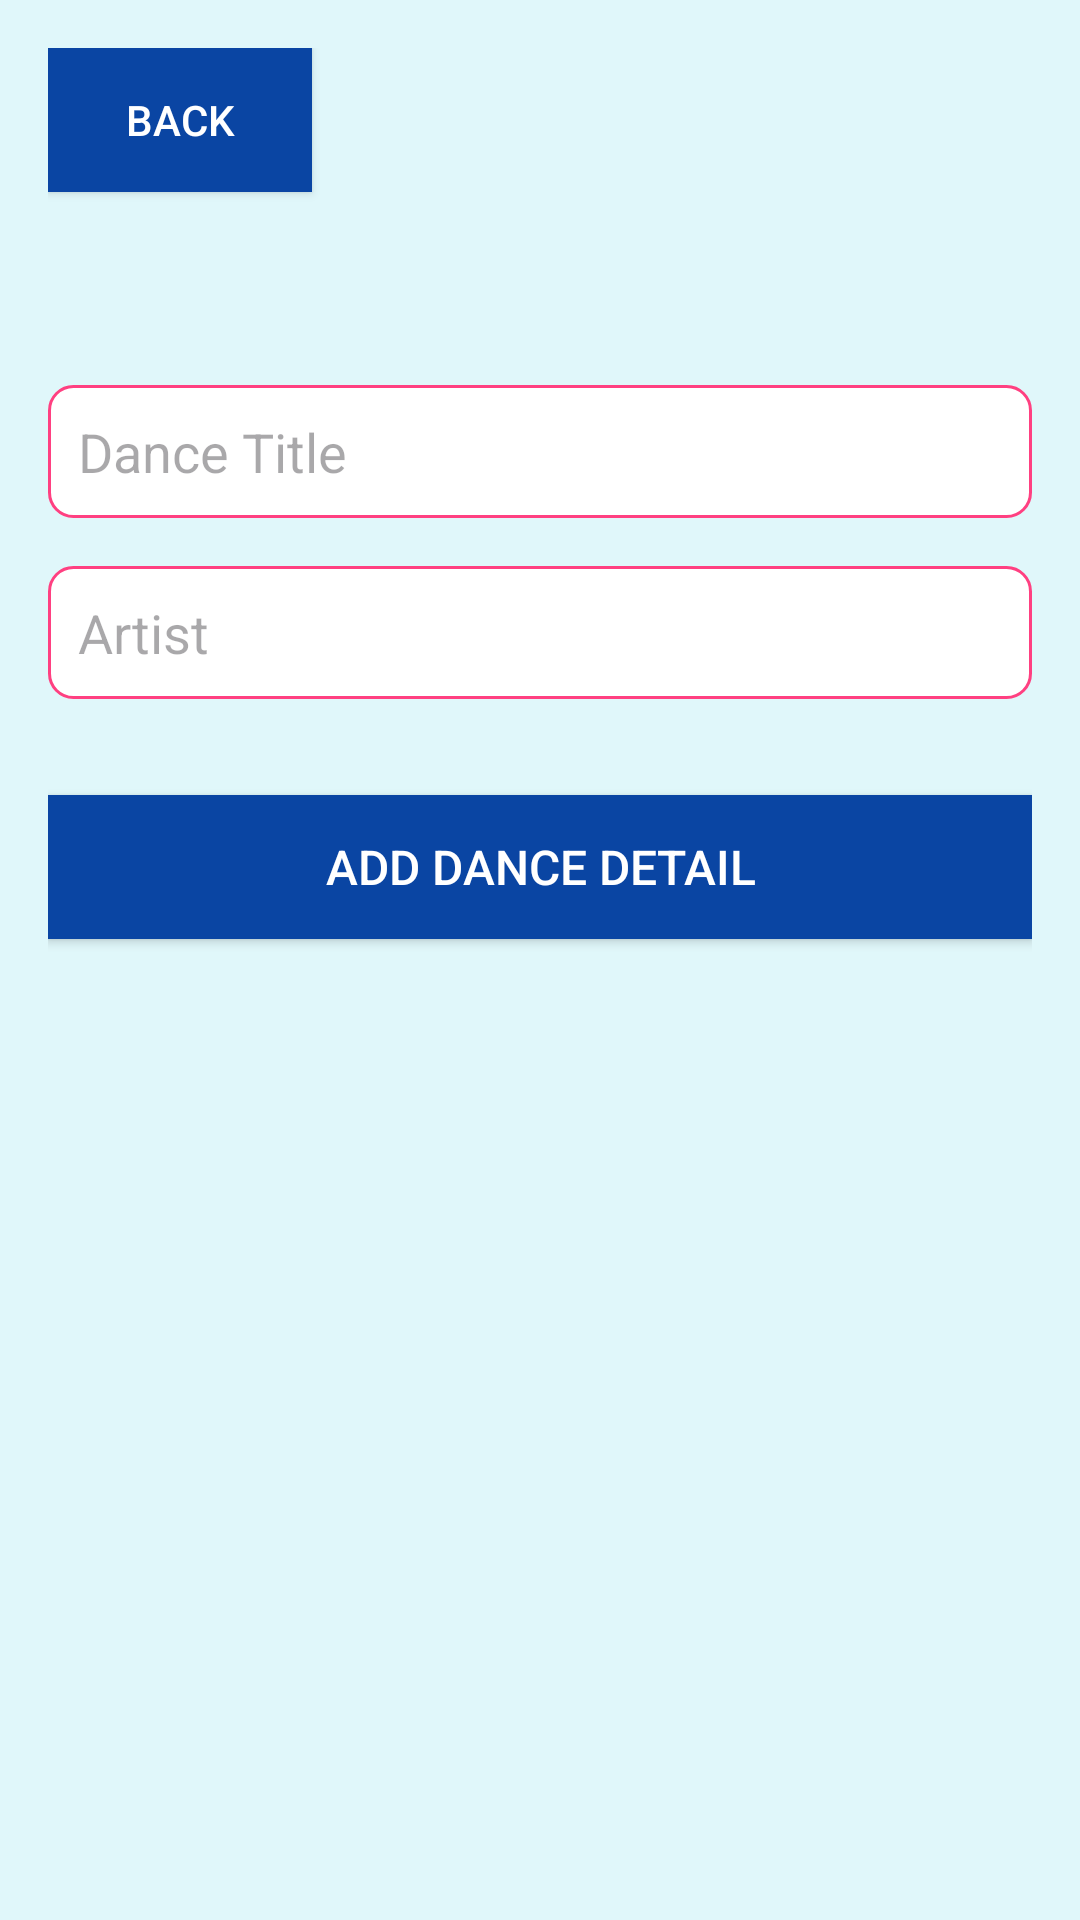

Android layout source for this screen:
<!-- AndroidManifest.xml: application theme Theme.UTSMAP -->
<!-- res/layout/fragment_detail.xml -->
<LinearLayout xmlns:android="http://schemas.android.com/apk/res/android"
    xmlns:app="http://schemas.android.com/apk/res-auto"
    android:layout_width="match_parent"
    android:layout_height="match_parent"
    android:orientation="vertical"
    android:padding="16dp"
    android:background="@color/background_color">

    <Button
        android:id="@+id/back_button"
        android:layout_width="wrap_content"
        android:layout_height="wrap_content"
        android:background="@color/button_color"
        android:textColor="@android:color/white"
        app:cornerRadius="16dp"
        android:text="Back"
        android:layout_marginBottom="16dp" /> 

    <TextView
        android:id="@+id/dance_theme_text_view"
        android:layout_width="match_parent"
        android:layout_height="wrap_content"
        android:textSize="24sp"
        android:textStyle="bold"
        android:layout_marginBottom="16dp" /> 

    <EditText
        android:id="@+id/title_edit_text"
        android:layout_width="match_parent"
        android:layout_height="wrap_content"
        android:hint="Dance Title"
        android:padding="10dp"
        android:background="@drawable/edit_text_background"
        android:textColor="@color/text_color"
        android:layout_marginBottom="16dp" /> 

    <EditText
        android:id="@+id/artist_edit_text"
        android:layout_width="match_parent"
        android:layout_height="wrap_content"
        android:hint="Artist"
        android:padding="10dp"
        android:background="@drawable/edit_text_background"
        android:textColor="@color/text_color"
        android:layout_marginBottom="16dp" /> 

    <Button
        android:id="@+id/add_button"
        android:layout_width="match_parent"
        android:layout_height="wrap_content"
        android:text="Add Dance Detail"
        android:textColor="@android:color/white"
        android:background="@color/button_color"
        android:layout_marginTop="16dp"
        android:padding="12dp"
        android:textSize="16sp"
        android:fontFamily="sans-serif-medium" />

    <TextView
        android:id="@+id/added_dance_detail_text_view"
        android:layout_width="match_parent"
        android:layout_height="wrap_content"
        android:textSize="16sp"
        android:layout_marginTop="16dp" />
</LinearLayout>
<!-- resources referenced by this layout -->
<resources>
  <color name="background_color">#E0F7FA</color>
  <color name="button_color">#0a45a3</color>
  <color name="text_color">#333333</color>
  <!-- drawable edit_text_background (drawable) -->
  <shape xmlns:android="http://schemas.android.com/apk/res/android">
      <solid android:color="@android:color/white" />
      <corners android:radius="8dp" />
      <stroke
          android:width="1dp"
          android:color="@color/colorAccent" /> 
  </shape>
  <style name="Theme.UTSMAP" parent="Base.Theme.UTSMAP" />
  <color name="colorAccent">#FF4081</color>
  <style name="Base.Theme.UTSMAP" parent="Theme.Material3.DayNight.NoActionBar">
          
          
      </style>
</resources>
